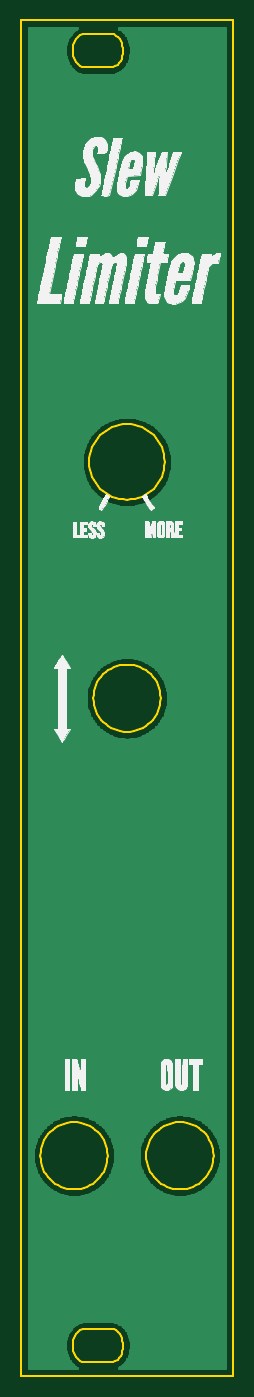
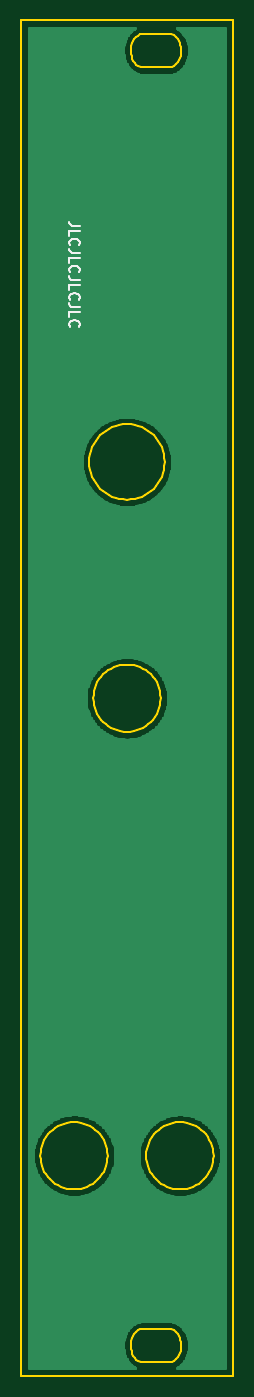
Circuit board: 9 layer files. Board 20.0 x 128.0 mm.
- bottom_copper: Slew Limiter Front Panel-B_Cu.gbl (64842 bytes)
- bottom_mask: Slew Limiter Front Panel-B_Mask.gbs (517 bytes)
- bottom_silk: Slew Limiter Front Panel-B_SilkS.gbo (2744 bytes)
- outline: Slew Limiter Front Panel-Edge_Cuts.gm1 (16202 bytes)
- top_copper: Slew Limiter Front Panel-F_Cu.gtl (64842 bytes)
- top_mask: Slew Limiter Front Panel-F_Mask.gts (517 bytes)
- top_silk: Slew Limiter Front Panel-F_SilkS.gto (82537 bytes)
- drill: Slew Limiter Front Panel-NPTH.drl (275 bytes)
- drill: Slew Limiter Front Panel-PTH.drl (271 bytes)

=== bottom_copper: Slew Limiter Front Panel-B_Cu.gbl (64842 bytes, source omitted) ===
=== bottom_mask: Slew Limiter Front Panel-B_Mask.gbs ===
G04 #@! TF.GenerationSoftware,KiCad,Pcbnew,(5.1.10)-1*
G04 #@! TF.CreationDate,2021-10-20T09:32:21-05:00*
G04 #@! TF.ProjectId,Slew Limiter Front Panel,536c6577-204c-4696-9d69-746572204672,1.0*
G04 #@! TF.SameCoordinates,Original*
G04 #@! TF.FileFunction,Soldermask,Bot*
G04 #@! TF.FilePolarity,Negative*
%FSLAX46Y46*%
G04 Gerber Fmt 4.6, Leading zero omitted, Abs format (unit mm)*
G04 Created by KiCad (PCBNEW (5.1.10)-1) date 2021-10-20 09:32:21*
%MOMM*%
%LPD*%
G01*
G04 APERTURE LIST*
G04 APERTURE END LIST*
M02*

=== bottom_silk: Slew Limiter Front Panel-B_SilkS.gbo ===
G04 #@! TF.GenerationSoftware,KiCad,Pcbnew,(5.1.10)-1*
G04 #@! TF.CreationDate,2021-10-20T09:32:21-05:00*
G04 #@! TF.ProjectId,Slew Limiter Front Panel,536c6577-204c-4696-9d69-746572204672,1.0*
G04 #@! TF.SameCoordinates,Original*
G04 #@! TF.FileFunction,Legend,Bot*
G04 #@! TF.FilePolarity,Positive*
%FSLAX46Y46*%
G04 Gerber Fmt 4.6, Leading zero omitted, Abs format (unit mm)*
G04 Created by KiCad (PCBNEW (5.1.10)-1) date 2021-10-20 09:32:21*
%MOMM*%
%LPD*%
G01*
G04 APERTURE LIST*
%ADD10C,0.150000*%
G04 APERTURE END LIST*
D10*
X4452380Y44619047D02*
X5166666Y44619047D01*
X5309523Y44666666D01*
X5404761Y44761904D01*
X5452380Y44904761D01*
X5452380Y45000000D01*
X5452380Y43666666D02*
X5452380Y44142857D01*
X4452380Y44142857D01*
X5357142Y42761904D02*
X5404761Y42809523D01*
X5452380Y42952380D01*
X5452380Y43047619D01*
X5404761Y43190476D01*
X5309523Y43285714D01*
X5214285Y43333333D01*
X5023809Y43380952D01*
X4880952Y43380952D01*
X4690476Y43333333D01*
X4595238Y43285714D01*
X4500000Y43190476D01*
X4452380Y43047619D01*
X4452380Y42952380D01*
X4500000Y42809523D01*
X4547619Y42761904D01*
X4452380Y42047619D02*
X5166666Y42047619D01*
X5309523Y42095238D01*
X5404761Y42190476D01*
X5452380Y42333333D01*
X5452380Y42428571D01*
X5452380Y41095238D02*
X5452380Y41571428D01*
X4452380Y41571428D01*
X5357142Y40190476D02*
X5404761Y40238095D01*
X5452380Y40380952D01*
X5452380Y40476190D01*
X5404761Y40619047D01*
X5309523Y40714285D01*
X5214285Y40761904D01*
X5023809Y40809523D01*
X4880952Y40809523D01*
X4690476Y40761904D01*
X4595238Y40714285D01*
X4500000Y40619047D01*
X4452380Y40476190D01*
X4452380Y40380952D01*
X4500000Y40238095D01*
X4547619Y40190476D01*
X4452380Y39476190D02*
X5166666Y39476190D01*
X5309523Y39523809D01*
X5404761Y39619047D01*
X5452380Y39761904D01*
X5452380Y39857142D01*
X5452380Y38523809D02*
X5452380Y39000000D01*
X4452380Y39000000D01*
X5357142Y37619047D02*
X5404761Y37666666D01*
X5452380Y37809523D01*
X5452380Y37904761D01*
X5404761Y38047619D01*
X5309523Y38142857D01*
X5214285Y38190476D01*
X5023809Y38238095D01*
X4880952Y38238095D01*
X4690476Y38190476D01*
X4595238Y38142857D01*
X4500000Y38047619D01*
X4452380Y37904761D01*
X4452380Y37809523D01*
X4500000Y37666666D01*
X4547619Y37619047D01*
X4452380Y36904761D02*
X5166666Y36904761D01*
X5309523Y36952380D01*
X5404761Y37047619D01*
X5452380Y37190476D01*
X5452380Y37285714D01*
X5452380Y35952380D02*
X5452380Y36428571D01*
X4452380Y36428571D01*
X5357142Y35047619D02*
X5404761Y35095238D01*
X5452380Y35238095D01*
X5452380Y35333333D01*
X5404761Y35476190D01*
X5309523Y35571428D01*
X5214285Y35619047D01*
X5023809Y35666666D01*
X4880952Y35666666D01*
X4690476Y35619047D01*
X4595238Y35571428D01*
X4500000Y35476190D01*
X4452380Y35333333D01*
X4452380Y35238095D01*
X4500000Y35095238D01*
X4547619Y35047619D01*
%LPC*%
M02*

=== outline: Slew Limiter Front Panel-Edge_Cuts.gm1 (16202 bytes, source omitted) ===
=== top_copper: Slew Limiter Front Panel-F_Cu.gtl (64842 bytes, source omitted) ===
=== top_mask: Slew Limiter Front Panel-F_Mask.gts ===
G04 #@! TF.GenerationSoftware,KiCad,Pcbnew,(5.1.10)-1*
G04 #@! TF.CreationDate,2021-10-20T09:32:21-05:00*
G04 #@! TF.ProjectId,Slew Limiter Front Panel,536c6577-204c-4696-9d69-746572204672,1.0*
G04 #@! TF.SameCoordinates,Original*
G04 #@! TF.FileFunction,Soldermask,Top*
G04 #@! TF.FilePolarity,Negative*
%FSLAX46Y46*%
G04 Gerber Fmt 4.6, Leading zero omitted, Abs format (unit mm)*
G04 Created by KiCad (PCBNEW (5.1.10)-1) date 2021-10-20 09:32:21*
%MOMM*%
%LPD*%
G01*
G04 APERTURE LIST*
G04 APERTURE END LIST*
M02*

=== top_silk: Slew Limiter Front Panel-F_SilkS.gto (82537 bytes, source omitted) ===
=== drill: Slew Limiter Front Panel-NPTH.drl ===
M48
; DRILL file {KiCad (5.1.10)-1} date 10/20/21 09:32:24
; FORMAT={-:-/ absolute / metric / decimal}
; #@! TF.CreationDate,2021-10-20T09:32:24-05:00
; #@! TF.GenerationSoftware,Kicad,Pcbnew,(5.1.10)-1
; #@! TF.FileFunction,NonPlated,1,2,NPTH
FMAT,2
METRIC
%
G90
G05
T0
M30

=== drill: Slew Limiter Front Panel-PTH.drl ===
M48
; DRILL file {KiCad (5.1.10)-1} date 10/20/21 09:32:24
; FORMAT={-:-/ absolute / metric / decimal}
; #@! TF.CreationDate,2021-10-20T09:32:24-05:00
; #@! TF.GenerationSoftware,Kicad,Pcbnew,(5.1.10)-1
; #@! TF.FileFunction,Plated,1,2,PTH
FMAT,2
METRIC
%
G90
G05
T0
M30

